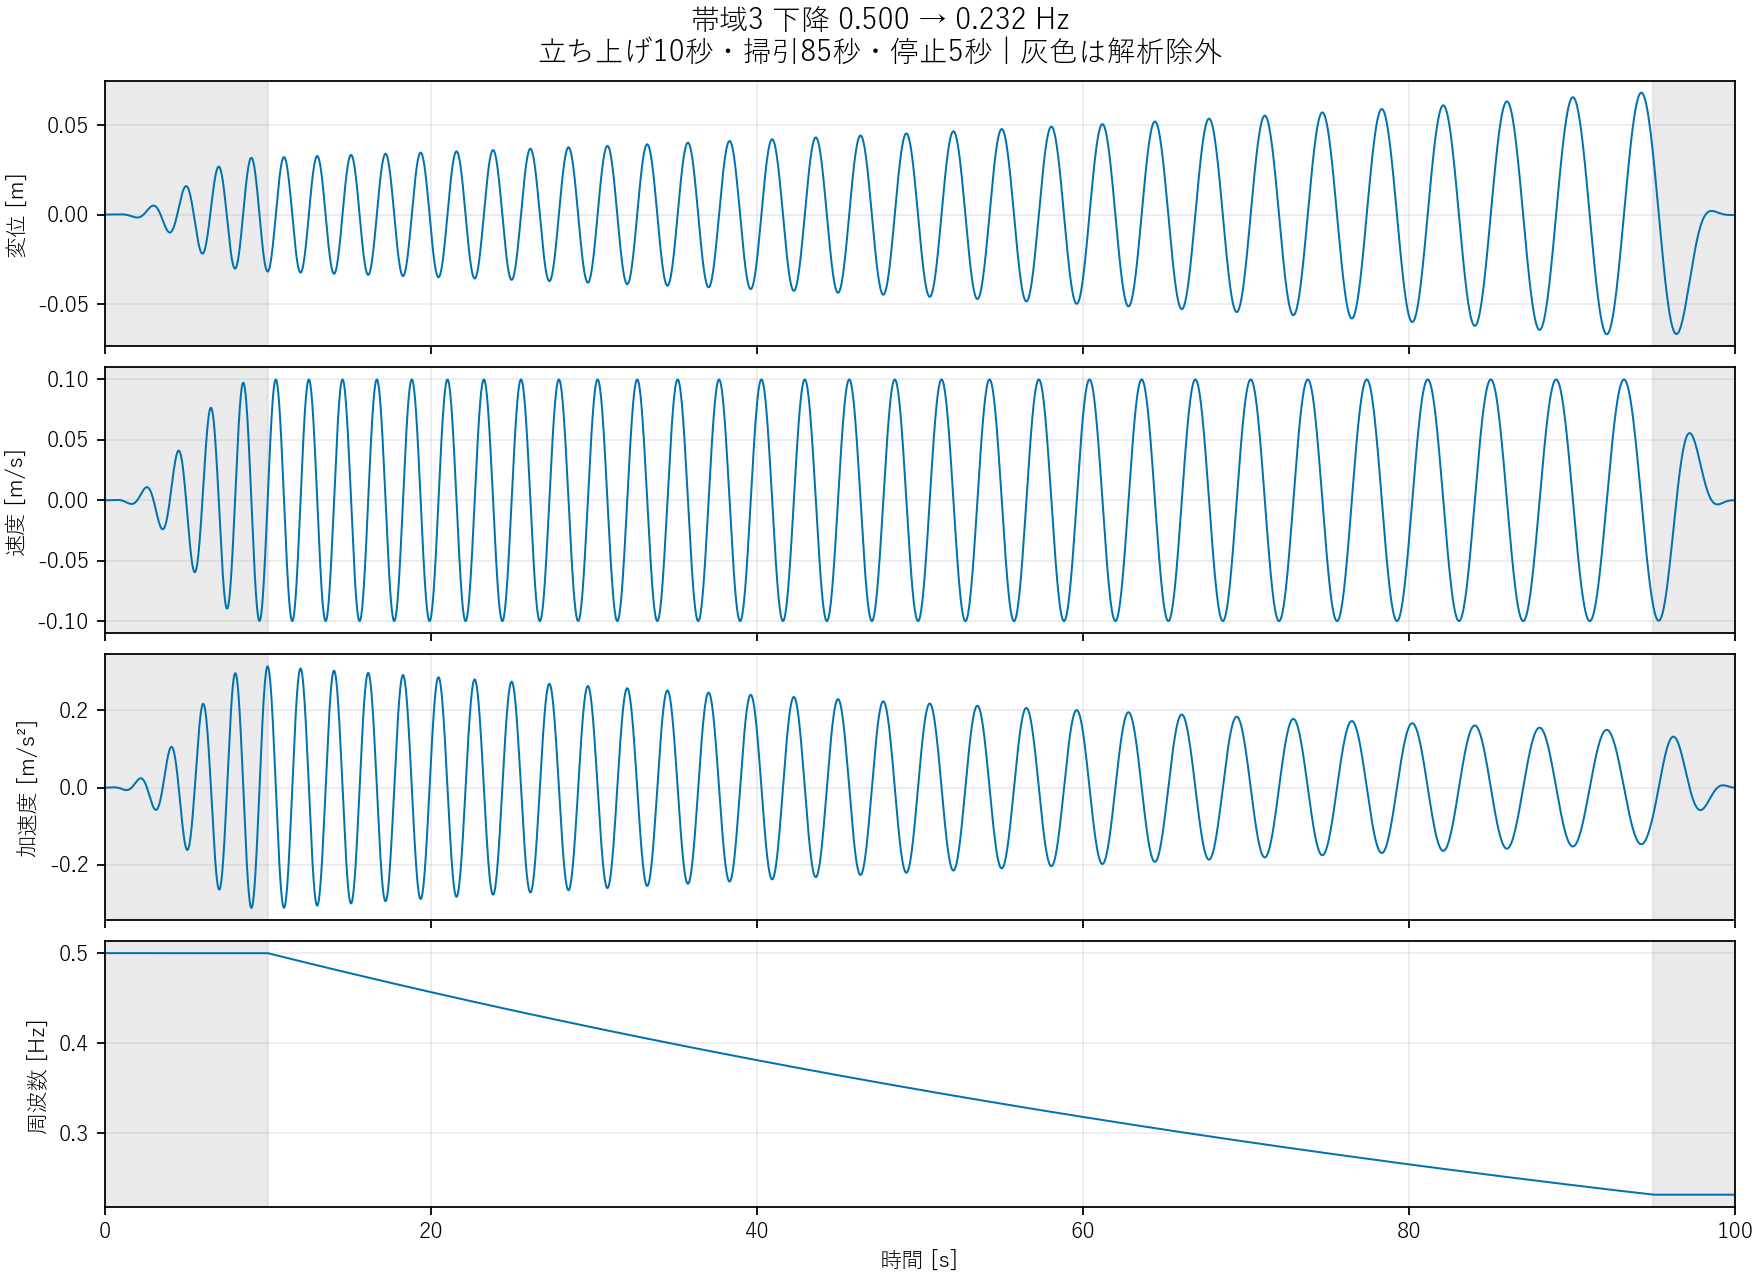

The file beside this chart, header and first rows:
time_s, displacement_m, velocity_m_s, acceleration_m_s2, frequency_hz, segment
0, 0, 0, 0, 0.5, onset
0.01, 6.378990237109797e-14, 3.1363661785966554e-11, 1.253972497880371e-8, 0.5, onset
0.02, 2.012989752564103e-12, 5.008183893437785e-10, 1.000554885979004e-7, 0.5, onset
0.03, 1.5222917323887542e-11, 2.5295040205237692e-9, 3.3663717879704303e-7, 0.5, onset
0.04, 6.396456601753839e-11, 7.973275991165483e-9, 7.950779029864943e-7, 0.5, onset
0.05, 1.9468090528305518e-10, 1.9407944133675596e-8, 0.000001547, 0.5, onset
0.06, 4.830977995139557e-10, 4.01109689212232e-8, 0.00000266, 0.5, onset
0.07, 1.0411344797932991e-9, 7.403968871519938e-8, 0.000004203, 0.5, onset
0.08, 2.0235792857730546e-9, 1.2580616100379834e-7, 0.000006238, 0.5, onset
0.09, 3.6344972710493446e-9, 2.0064870982000536e-7, 0.000008828, 0.5, onset
0.1, 6.13333723224986e-9, 3.0440028047898576e-7, 0.00001203, 0.5, onset
0.11, 9.840706777100616e-9, 4.4345371145949185e-7, 0.0000159, 0.5, onset
0.12, 1.514378518722624e-8, 6.247240416536355e-7, 0.00002048, 0.5, onset
0.13, 2.2501345054425862e-8, 8.556079793070377e-7, 0.00002583, 0.5, onset
0.14, 3.244835497155174e-8, 0.000001144, 0.00003198, 0.5, onset
0.15, 4.560013693763375e-8, 0.000001498, 0.00003897, 0.5, onset
0.16, 6.265605358811912e-8, 0.000001926, 0.00004683, 0.5, onset
0.17, 8.440270188146423e-8, 0.000002438, 0.00005559, 0.5, onset
0.18, 1.1171659145911374e-7, 0.000003041, 0.00006528, 0.5, onset
0.19, 1.4556628754329035e-7, 0.000003746, 0.0000759, 0.5, onset
0.2, 1.8701399994202675e-7, 0.000004562, 0.00008747, 0.5, onset
0.21, 2.3721660148941607e-7, 0.000005499, 0.00009999, 0.5, onset
0.22, 2.974260610569451e-7, 0.000006565, 0.0001135, 0.5, onset
0.23, 3.689892781247086e-7, 0.000007771, 0.0001279, 0.5, onset
0.24, 4.5334730779490256e-7, 0.000009126, 0.0001432, 0.5, onset
0.25, 5.520339670597862e-7, 0.00001064, 0.0001595, 0.5, onset
0.26, 6.666738150977419e-7, 0.00001232, 0.0001766, 0.5, onset
0.27, 7.989795023595518e-7, 0.00001417, 0.0001946, 0.5, onset
0.28, 9.507484852178647e-7, 0.00001621, 0.0002134, 0.5, onset
0.29, 0.000001124, 0.00001844, 0.0002329, 0.5, onset
0.3, 0.00000132, 0.00002087, 0.0002532, 0.5, onset
0.31, 0.000001542, 0.00002351, 0.0002741, 0.5, onset
0.32, 0.000001791, 0.00002636, 0.0002956, 0.5, onset
0.33, 0.00000207, 0.00002942, 0.0003176, 0.5, onset
0.34, 0.00000238, 0.00003271, 0.0003401, 0.5, onset
0.35, 0.000002725, 0.00003622, 0.0003629, 0.5, onset
0.36, 0.000003106, 0.00003997, 0.000386, 0.5, onset
0.37, 0.000003525, 0.00004395, 0.0004093, 0.5, onset
0.38, 0.000003985, 0.00004815, 0.0004326, 0.5, onset
0.39, 0.000004489, 0.0000526, 0.000456, 0.5, onset
0.4, 0.000005038, 0.00005727, 0.0004792, 0.5, onset
0.41, 0.000005635, 0.00006218, 0.0005021, 0.5, onset
0.42, 0.000006282, 0.00006732, 0.0005247, 0.5, onset
0.43, 0.000006982, 0.00007267, 0.0005468, 0.5, onset
0.44, 0.000007737, 0.00007825, 0.0005683, 0.5, onset
0.45, 0.000008548, 0.00008404, 0.000589, 0.5, onset
0.46, 0.000009418, 0.00009003, 0.0006089, 0.5, onset
0.47, 0.00001035, 0.00009621, 0.0006278, 0.5, onset
0.48, 0.00001134, 0.0001026, 0.0006455, 0.5, onset
0.49, 0.0000124, 0.0001091, 0.0006619, 0.5, onset
0.5, 0.00001353, 0.0001158, 0.0006769, 0.5, onset
0.51, 0.00001472, 0.0001226, 0.0006903, 0.5, onset
0.52, 0.00001598, 0.0001296, 0.000702, 0.5, onset
0.53, 0.00001731, 0.0001367, 0.0007118, 0.5, onset
0.54, 0.00001871, 0.0001438, 0.0007196, 0.5, onset
0.55, 0.00002019, 0.0001511, 0.0007253, 0.5, onset
0.56, 0.00002173, 0.0001583, 0.0007286, 0.5, onset
0.57, 0.00002335, 0.0001656, 0.0007296, 0.5, onset
0.58, 0.00002505, 0.0001729, 0.0007279, 0.5, onset
0.59, 0.00002681, 0.0001802, 0.0007235, 0.5, onset
... 9,941 more rows
